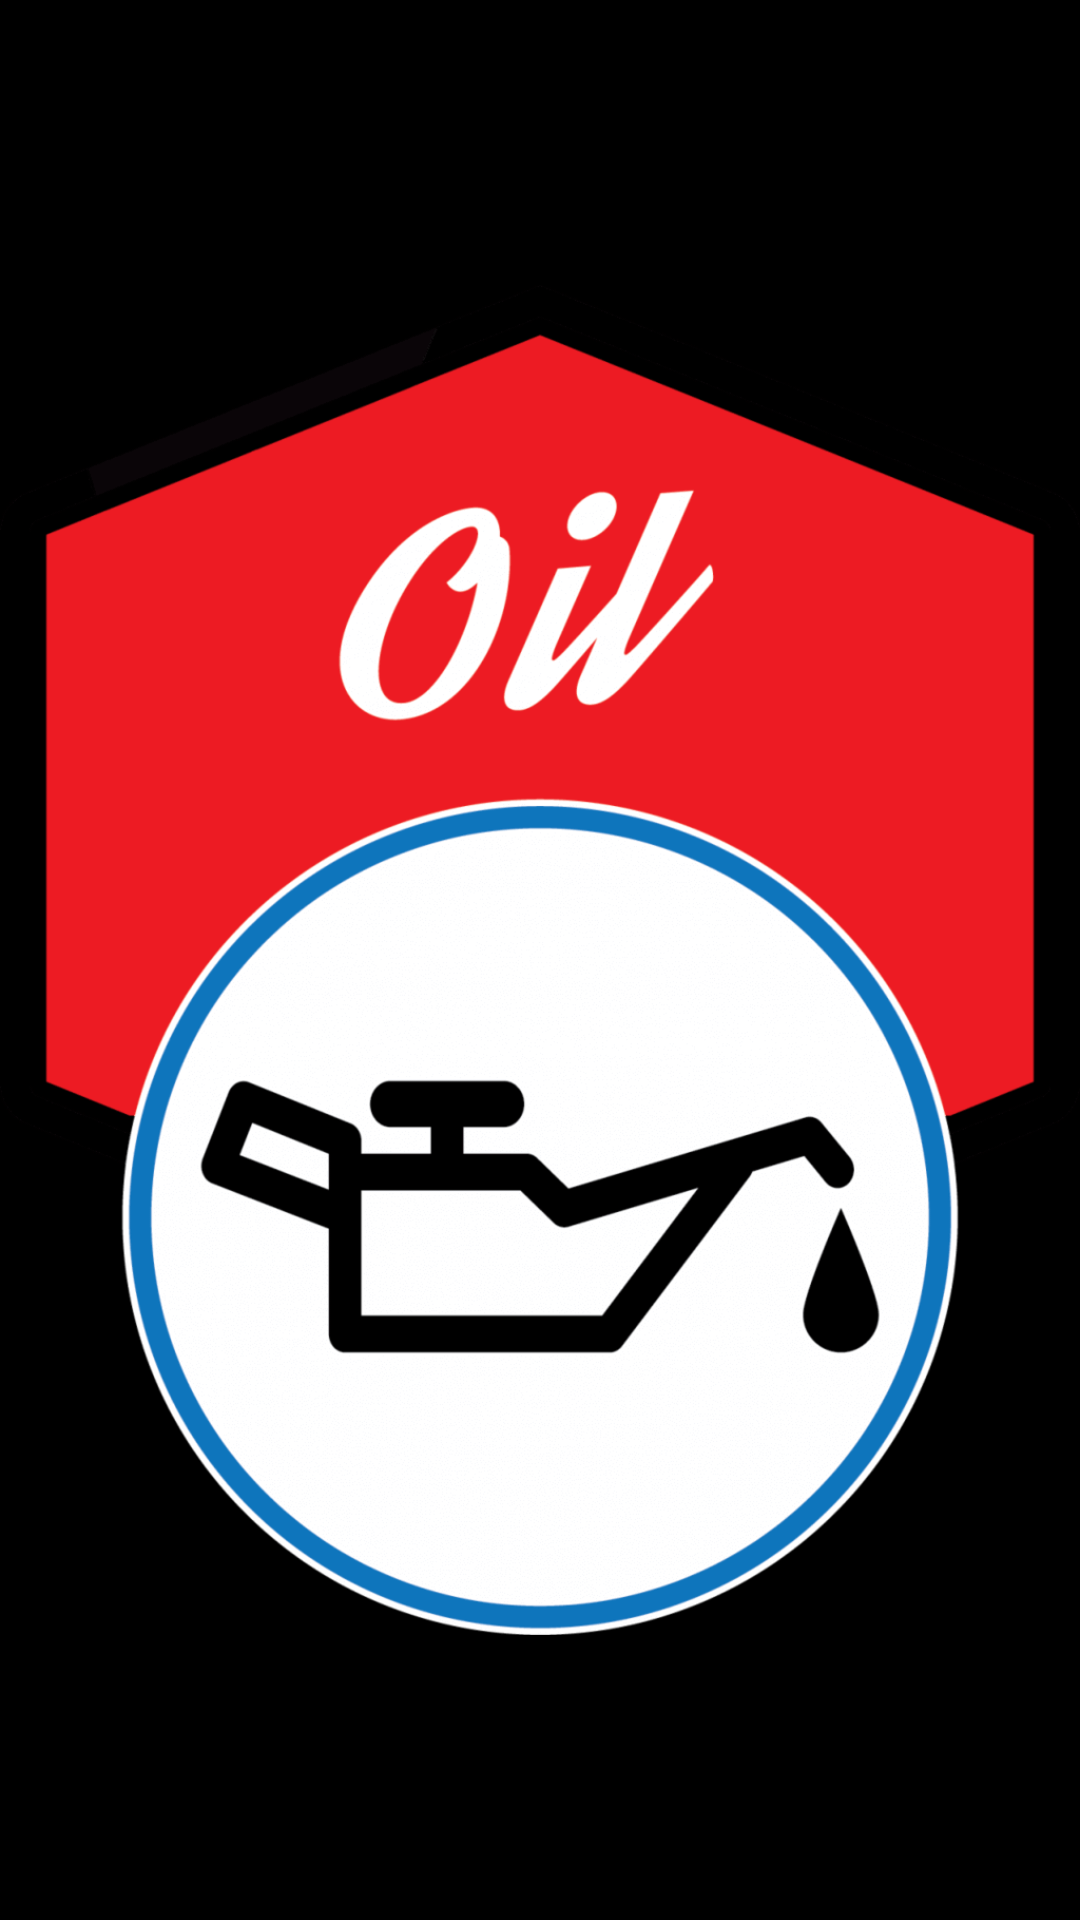

Reconstruct the res/layout file that produces this screen, plus the resources it refers to.
<!-- AndroidManifest.xml: application theme Theme.OilService -->
<!-- res/layout/activity_main.xml -->
<?xml version="1.0" encoding="utf-8"?>
<LinearLayout xmlns:android="http://schemas.android.com/apk/res/android"
    xmlns:app="http://schemas.android.com/apk/res-auto"
    xmlns:tools="http://schemas.android.com/tools"
    android:layout_width="match_parent"
    android:layout_height="match_parent"
    android:gravity="center"
    android:background="@android:color/black"
    android:orientation="vertical"
    tools:context=".MainActivity">

    <ImageView
        android:id="@+id/imageView3"
        android:layout_width="match_parent"
        android:layout_height="wrap_content"
        app:srcCompat="@drawable/oilimg" />
</LinearLayout>
<!-- resources referenced by this layout -->
<resources>
  <!-- drawable oilimg: png bitmap (drawable, 68024 bytes) -->
  <style name="Theme.OilService" parent="Theme.MaterialComponents.DayNight.NoActionBar">
          
          <item name="colorPrimary">@color/purple_500</item>
          <item name="colorPrimaryVariant">@color/purple_700</item>
          <item name="colorOnPrimary">@color/white</item>
          
          <item name="colorSecondary">@color/teal_200</item>
          <item name="colorSecondaryVariant">@color/teal_700</item>
          <item name="colorOnSecondary">@color/black</item>
          
          <item name="android:statusBarColor" tools:targetApi="l">?attr/colorPrimaryVariant</item>
          
      </style>
  <!-- not gathered from this repository: default colours our renderer supplied (Android Studio template values) -->
  <color name="purple_500">#FF6200EE</color>
  <color name="purple_700">#FF3700B3</color>
  <color name="teal_200">#FF03DAC5</color>
  <color name="teal_700">#FF018786</color>
  <color name="black">#FF000000</color>
  <color name="white">#FFFFFFFF</color>
</resources>
